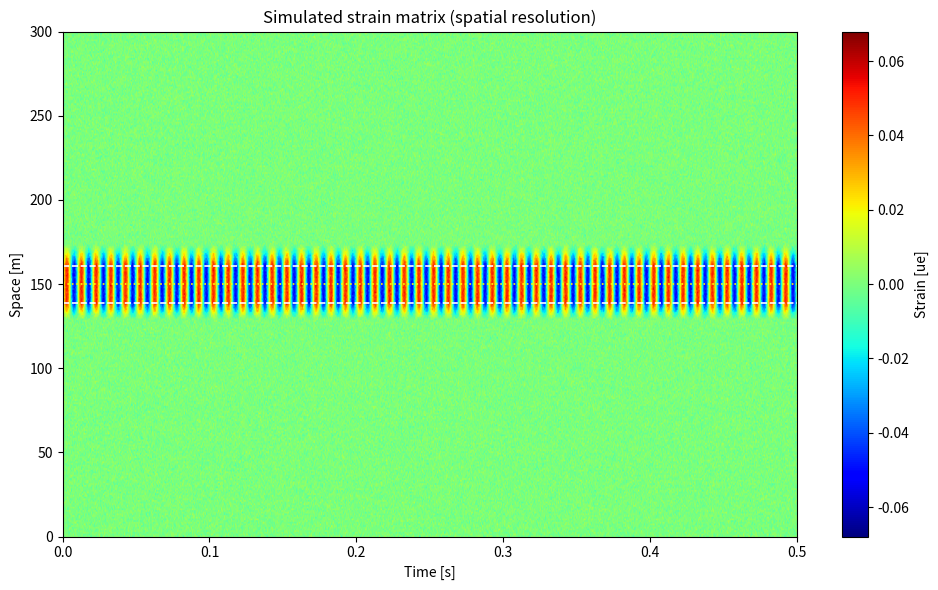

The script that saved this image:
"""
simulator_spatial_resolution.py
===================================
Synthetic data generator for the SEAFOM MSP-02 Spatial Resolution test.

This version was reorganized to stay closer to the style used in the
reference simulators of the project:
    - direct operational blocks
    - .npy output for the main matrix
    - optional quick-look plots
    - explicit [INFO] / [OK] messages

Output
------
synthetic_sr_data.npy
    2D matrix with shape (n_ssl, n_samples), in microstrain [ue]
"""

import os
import math
import numpy as np
import matplotlib.pyplot as plt


# ======================================================================
# CONTROL
# ======================================================================
SEED = 42

OUTPUT_DIR = "."
OUTPUT_FILE = "synthetic_sr_data.npy"

SAVE_FILE = True
SHOW_PLOTS = True
SAVE_COLORMAP = True
COLORMAP_FILE = "synthetic_sr_colormap.png"


# ======================================================================
# ACQUISITION
# ======================================================================
FS = 5000.0                  # [Hz]
TOTAL_DURATION_S = 7.0       # [s]
FFT_SIZE = 16384             # [samples]


# ======================================================================
# SPATIAL GRID
# ======================================================================
SECTION_LENGTH_M = 300.0     # [m]
CHANNEL_SPACING_M = 1.0      # [m/SSL]


# ======================================================================
# STIMULUS
# ======================================================================
STIMULUS_FREQ_HZ = 100.0     # [Hz]
NOISE_STD_UE = 0.005         # [microstrain]


# ======================================================================
# IU / STRETCHER
# ======================================================================
GAUGE_LENGTH_M = 10.0
STRETCHER_CENTER_M = 150.0
STRETCHER_LENGTH_M = 22.0


# ======================================================================
# SPATIAL PROFILE
# ======================================================================
RAMP_LEFT_M = 10.0
RAMP_RIGHT_M = 12.5
SHARPNESS = 1.0


# ======================================================================
# DISPLAY
# ======================================================================
DISPLAY_MAX_TIME_S = 0.5
DISPLAY_DOWNSAMPLE = 1
COLORMAP = "jet"


# ======================================================================
# HELPERS
# ======================================================================
def _derive_n_samples(total_duration_s: float, fs_hz: float, fft_size: int) -> int:
    """
    Round the number of samples up to the nearest FFT block multiple.
    """
    n_blocks = math.ceil(total_duration_s * fs_hz / fft_size)
    return int(n_blocks * fft_size)


def _derive_n_ssl(section_length_m: float, channel_spacing_m: float) -> int:
    """
    Derive number of SSLs from section length and channel spacing.
    """
    return int(math.ceil(section_length_m / channel_spacing_m) + 1)


def _get_stimulus_amplitude_ue(gauge_length_m: float) -> float:
    """
    MSP-02 Step 2:
        peak amplitude = 0.5 microstrain / gauge length
    """
    return 0.5 / gauge_length_m


def _build_spatial_profile(
    *,
    ssl_positions_m: np.ndarray,
    stretcher_center_m: float,
    stretcher_length_m: float,
    ramp_left_m: float,
    ramp_right_m: float,
    sharpness: float,
    amplitude_peak_ue: float,
) -> np.ndarray:
    """
    Build a generalized trapezoidal spatial profile.
    """
    if sharpness <= 0:
        raise ValueError(f"sharpness must be > 0, got {sharpness}.")
    if ramp_left_m <= 0 or ramp_right_m <= 0:
        raise ValueError("ramp_left_m and ramp_right_m must be > 0.")

    amp_profile = np.zeros_like(ssl_positions_m, dtype=float)

    half_len = 0.5 * stretcher_length_m
    x_left = stretcher_center_m - half_len
    x_right = stretcher_center_m + half_len

    x_left_ramp_start = x_left - ramp_left_m
    x_right_ramp_end = x_right + ramp_right_m

    for i, x in enumerate(ssl_positions_m):
        if x <= x_left_ramp_start or x >= x_right_ramp_end:
            amp_profile[i] = 0.0

        elif x_left <= x <= x_right:
            amp_profile[i] = amplitude_peak_ue

        elif x_left_ramp_start < x < x_left:
            u = (x - x_left_ramp_start) / ramp_left_m
            amp_profile[i] = amplitude_peak_ue * (u ** sharpness)

        else:
            u = (x_right_ramp_end - x) / ramp_right_m
            amp_profile[i] = amplitude_peak_ue * (u ** sharpness)

    return amp_profile


def _plot_colormap(
    *,
    data: np.ndarray,
    time_s: np.ndarray,
    ssl_positions_m: np.ndarray,
    stretcher_center_m: float,
    stretcher_length_m: float,
    max_time_s: float = DISPLAY_MAX_TIME_S,
    downsample: int = DISPLAY_DOWNSAMPLE,
    cmap: str = COLORMAP,
    save_path: str | None = None,
) -> None:
    """
    Plot a quick-look colormap of the simulated matrix.

    Matrix convention:
        data.shape = (n_ssl, n_samples)

    To match the visual style of the reference simulators, the image is shown as:
        x-axis -> time
        y-axis -> space
    """
    t_mask = time_s <= min(max_time_s, time_s[-1])
    time_disp = time_s[t_mask][::downsample]
    data_disp = data[:, t_mask][:, ::downsample]

    vmax = np.max(np.abs(data_disp))
    if vmax == 0:
        vmax = 1.0

    extent = [time_disp[0], time_disp[-1], ssl_positions_m[0], ssl_positions_m[-1]]

    s_lo = stretcher_center_m - 0.5 * stretcher_length_m
    s_hi = stretcher_center_m + 0.5 * stretcher_length_m

    plt.figure(figsize=(10, 6))
    im = plt.imshow(
        data_disp,
        extent=extent,
        aspect="auto",
        origin="lower",
        cmap=cmap,
        vmin=-vmax,
        vmax=vmax,
    )
    plt.colorbar(im, label="Strain [ue]")
    plt.xlabel("Time [s]")
    plt.ylabel("Space [m]")
    plt.title("Simulated strain matrix (spatial resolution)")

    plt.axhline(s_lo, color="white", linestyle="--", linewidth=1.2)
    plt.axhline(s_hi, color="white", linestyle="--", linewidth=1.2)
    plt.axhline(stretcher_center_m, color="yellow", linestyle=":", linewidth=1.2)

    plt.tight_layout()

    if save_path is not None:
        plt.savefig(save_path, dpi=300)
        print(f"[OK] Colormap saved: {os.path.abspath(save_path)}")

    plt.show()


def simulate_spatial_resolution_data(
    *,
    total_duration_s: float = TOTAL_DURATION_S,
    fs_hz: float = FS,
    fft_size: int = FFT_SIZE,
    section_length_m: float = SECTION_LENGTH_M,
    channel_spacing_m: float = CHANNEL_SPACING_M,
    stimulus_freq_hz: float = STIMULUS_FREQ_HZ,
    gauge_length_m: float = GAUGE_LENGTH_M,
    stretcher_center_m: float = STRETCHER_CENTER_M,
    stretcher_length_m: float = STRETCHER_LENGTH_M,
    ramp_left_m: float = RAMP_LEFT_M,
    ramp_right_m: float = RAMP_RIGHT_M,
    sharpness: float = SHARPNESS,
    noise_std_ue: float = NOISE_STD_UE,
    seed: int = SEED,
) -> tuple[np.ndarray, np.ndarray, np.ndarray, np.ndarray, dict]:
    """
    Generate synthetic data for the Spatial Resolution test.

    Returns
    -------
    data : ndarray
        Simulated matrix with shape (n_ssl, n_samples) [ue]
    ssl_positions_m : ndarray
        Spatial vector [m]
    time_s : ndarray
        Time vector [s]
    amp_profile : ndarray
        Spatial amplitude profile [ue]
    meta : dict
        Generation metadata
    """
    if stimulus_freq_hz != 100.0:
        print(
            f"[WARN] stimulus_freq_hz = {stimulus_freq_hz:.2f} Hz. "
            "MSP-02 Step 2 specifies 100 Hz."
        )

    if stretcher_length_m < 2.0 * gauge_length_m:
        print(
            "[WARN] stretcher_length_m < 2 x gauge_length_m. "
            "MSP-02 recommends stretcher length >= 2 x GL."
        )

    rng = np.random.default_rng(seed)

    n_samples = _derive_n_samples(total_duration_s, fs_hz, fft_size)
    n_ssl = _derive_n_ssl(section_length_m, channel_spacing_m)
    actual_duration_s = n_samples / fs_hz

    time_s = np.arange(n_samples, dtype=float) / fs_hz
    ssl_positions_m = np.arange(n_ssl, dtype=float) * channel_spacing_m

    amplitude_peak_ue = _get_stimulus_amplitude_ue(gauge_length_m)

    amp_profile = _build_spatial_profile(
        ssl_positions_m=ssl_positions_m,
        stretcher_center_m=stretcher_center_m,
        stretcher_length_m=stretcher_length_m,
        ramp_left_m=ramp_left_m,
        ramp_right_m=ramp_right_m,
        sharpness=sharpness,
        amplitude_peak_ue=amplitude_peak_ue,
    )

    sine_wave = np.sin(2.0 * np.pi * stimulus_freq_hz * time_s)
    data = np.outer(amp_profile, sine_wave)
    data += noise_std_ue * rng.standard_normal(data.shape)

    meta = {
        "fs": float(fs_hz),
        "n_samples": int(n_samples),
        "n_ssl": int(n_ssl),
        "actual_duration_s": float(actual_duration_s),
        "section_length_m": float(section_length_m),
        "channel_spacing_m": float(channel_spacing_m),
        "stimulus_freq_hz": float(stimulus_freq_hz),
        "gauge_length_m": float(gauge_length_m),
        "stretcher_center_m": float(stretcher_center_m),
        "stretcher_length_m": float(stretcher_length_m),
        "ramp_left_m": float(ramp_left_m),
        "ramp_right_m": float(ramp_right_m),
        "sharpness": float(sharpness),
        "amplitude_peak_ue": float(amplitude_peak_ue),
        "noise_std_ue": float(noise_std_ue),
        "fft_size": int(fft_size),
        "seed": int(seed),
    }

    return data, ssl_positions_m, time_s, amp_profile, meta


def generate_spatial_resolution_data(*args, **kwargs):
    """Backward-compatible alias for simulate_spatial_resolution_data()."""
    return simulate_spatial_resolution_data(*args, **kwargs)


# ======================================================================
# MAIN
# ======================================================================
if __name__ == "__main__":

    print("=" * 70)
    print(" Synthetic Data Generation - Spatial Resolution (MSP-02 §7.5)")
    print("=" * 70)

    data, ssl_positions_m, time_s, amp_profile, meta = simulate_spatial_resolution_data()

    symmetric_tag = "symmetric" if np.isclose(RAMP_LEFT_M, RAMP_RIGHT_M) else "asymmetric"

    if np.isclose(SHARPNESS, 1.0):
        sharpness_tag = "linear"
    elif SHARPNESS > 1.0:
        sharpness_tag = "sharp"
    else:
        sharpness_tag = "spread"

    print(f"[INFO] seed={SEED}")
    print(
        f"[INFO] n_ssl={meta['n_ssl']}, n_samples={meta['n_samples']} | "
        f"fs={meta['fs']:.1f} Hz | duration={meta['actual_duration_s']:.4f} s"
    )
    print(
        f"[INFO] space=[{ssl_positions_m[0]:.1f}, {ssl_positions_m[-1]:.1f}] m | "
        f"dx={CHANNEL_SPACING_M:.3f} m"
    )
    print(
        f"[INFO] stretcher center={STRETCHER_CENTER_M:.2f} m | "
        f"length={STRETCHER_LENGTH_M:.2f} m | GL={GAUGE_LENGTH_M:.2f} m"
    )
    print(
        f"[INFO] ramps: left={RAMP_LEFT_M:.2f} m | right={RAMP_RIGHT_M:.2f} m | "
        f"shape={symmetric_tag}, {sharpness_tag}, sharpness={SHARPNESS:.3f}"
    )
    print(
        f"[INFO] stimulus={STIMULUS_FREQ_HZ:.2f} Hz | "
        f"peak amplitude={meta['amplitude_peak_ue']:.6f} ue | "
        f"noise std={NOISE_STD_UE:.6f} ue"
    )

    if SHOW_PLOTS:
        _plot_colormap(
            data=data,
            time_s=time_s,
            ssl_positions_m=ssl_positions_m,
            stretcher_center_m=STRETCHER_CENTER_M,
            stretcher_length_m=STRETCHER_LENGTH_M,
            max_time_s=DISPLAY_MAX_TIME_S,
            downsample=DISPLAY_DOWNSAMPLE,
            cmap=COLORMAP,
            save_path=COLORMAP_FILE if SAVE_COLORMAP else None,
        )

    if SAVE_FILE:
        os.makedirs(OUTPUT_DIR, exist_ok=True)
        output_path = os.path.join(OUTPUT_DIR, OUTPUT_FILE)
        np.save(output_path, data)

        print(f"[OK] Saved: {os.path.abspath(output_path)}")
        print(f"     Shape: {data.shape} (n_ssl, n_samples)")
        print(f"     Units: strain [ue] | seed={SEED}")
        print(f"     Amp range: [{amp_profile.min():.6f}, {amp_profile.max():.6f}] ue")
        print(f"     Time range: [{time_s[0]:.6f}, {time_s[-1]:.6f}] s")
        print(f"     Space: [{ssl_positions_m[0]:.2f}, {ssl_positions_m[-1]:.2f}] m")

    print("=" * 70)
